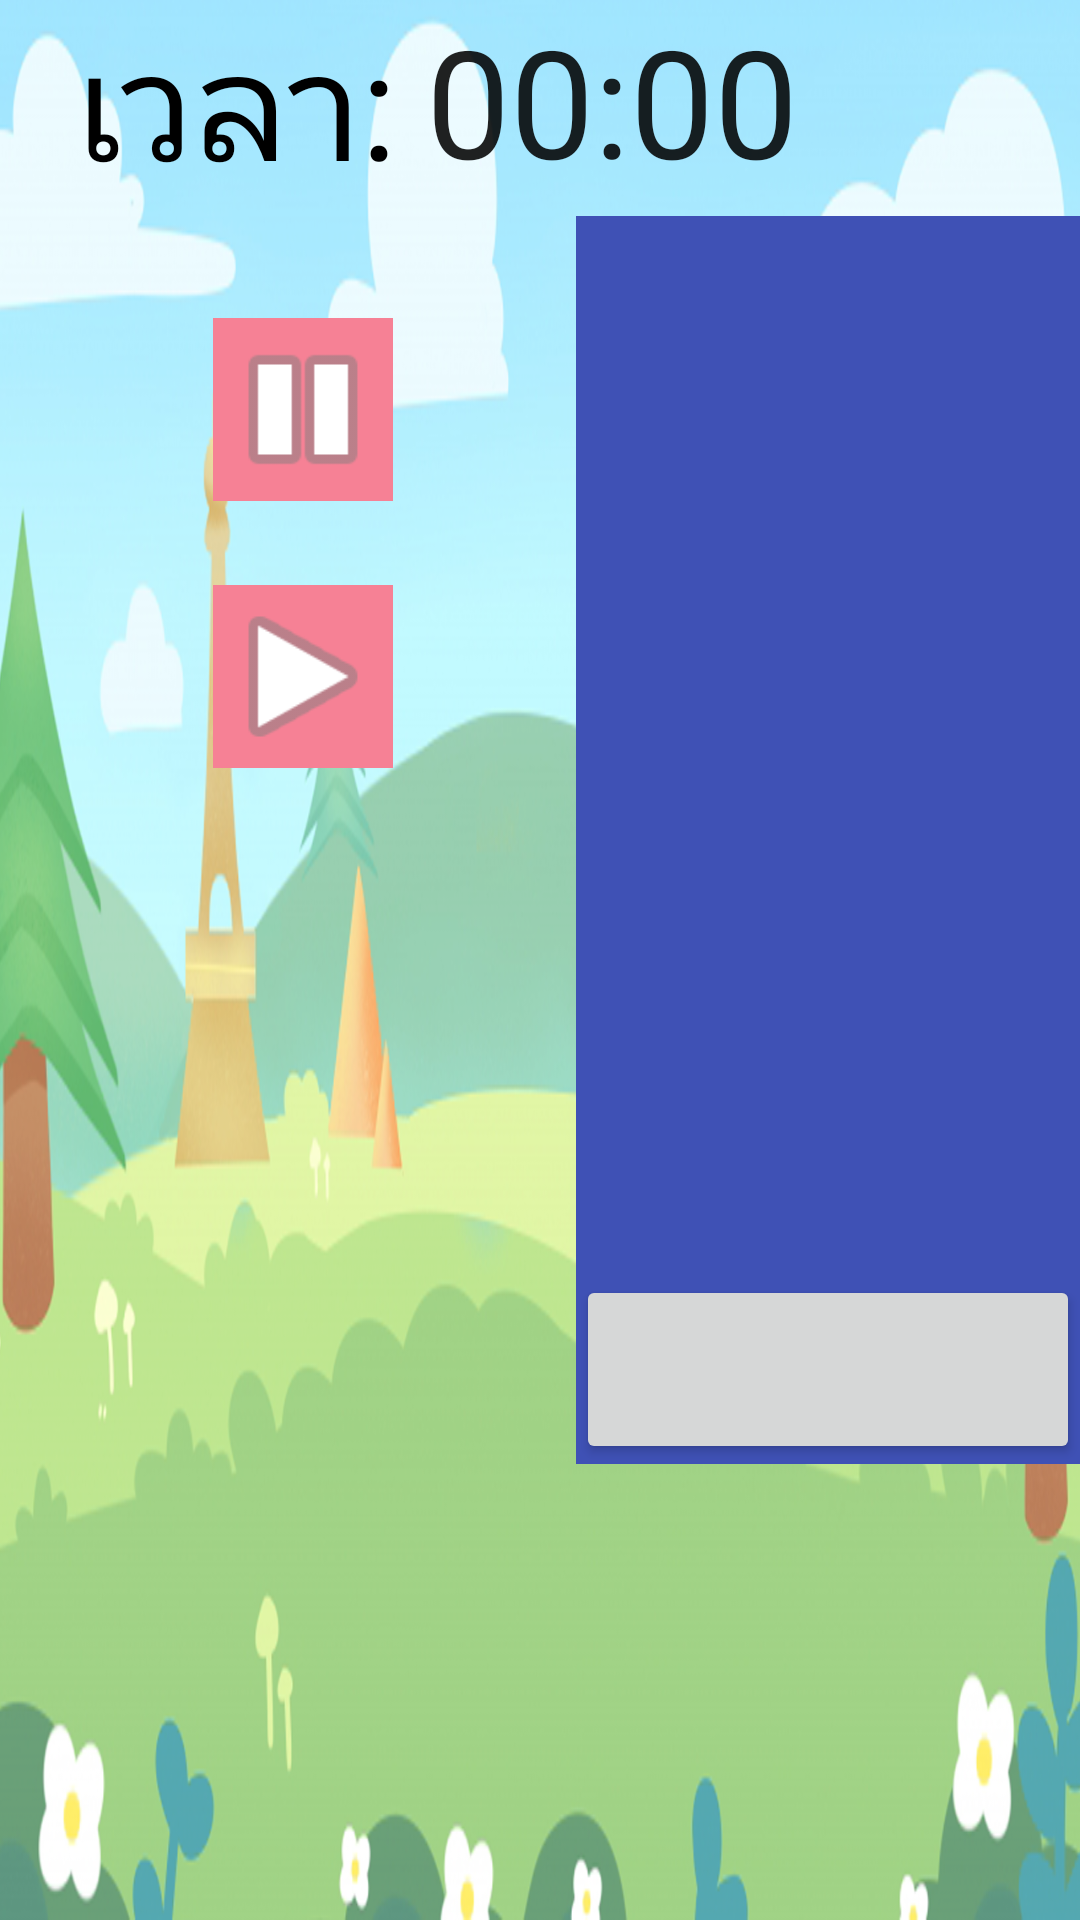

Android layout source for this screen:
<!-- AndroidManifest.xml: application theme AppTheme -->
<!-- res/layout/match_one.xml -->
<?xml version="1.0" encoding="utf-8"?>
<RelativeLayout
    xmlns:android="http://schemas.android.com/apk/res/android"
    xmlns:app="http://schemas.android.com/apk/res-auto"
    xmlns:tools="http://schemas.android.com/tools"
    android:layout_width="wrap_content"
    android:layout_height="wrap_content"
    android:weightSum="4"
    android:orientation="horizontal"
    android:background="@drawable/sky">

    <TextView
        android:layout_height="match_parent"
        android:layout_width="match_parent"
        android:text="เวลา:"
        android:textSize="50dp"
        android:layout_marginLeft="25dp"
        android:textColor="#000"/>


    <Chronometer
        android:id="@+id/chronometer"
        android:layout_width="wrap_content"
        android:layout_height="wrap_content"
        android:layout_alignParentLeft="true"
        android:layout_alignParentTop="true"
        android:layout_marginLeft="142dp"
        android:textSize="50dp" />


    <LinearLayout
        android:layout_width="579dp"
        android:layout_height="416dp"
        android:layout_alignParentLeft="true"
        android:layout_alignParentTop="true"
        android:layout_marginLeft="192dp"
        android:layout_marginTop="72dp"
        android:background="@color/colorPrimary"
        android:orientation="vertical">


        <LinearLayout
            android:id="@+id/img"
            android:layout_width="match_parent"
            android:layout_height="match_parent"
            android:layout_weight="2"
            android:orientation="horizontal"
            android:weightSum="3">


            <ImageView
                android:id="@+id/iv11"
                android:layout_width="match_parent"
                android:layout_height="match_parent"
                android:layout_weight="1"
                android:scaleType="centerInside"
                app:srcCompat="@drawable/bb" />

            <ImageView
                android:id="@+id/iv12"
                android:layout_width="match_parent"
                android:layout_height="match_parent"
                android:layout_weight="1"
                android:scaleType="centerInside"
                app:srcCompat="@drawable/bb" />

            <ImageView
                android:id="@+id/iv13"
                android:layout_width="match_parent"
                android:layout_height="match_parent"
                android:layout_weight="1"
                android:scaleType="centerInside"
                app:srcCompat="@drawable/bb" />


        </LinearLayout>

        <LinearLayout
            android:layout_width="match_parent"
            android:layout_height="match_parent"
            android:layout_weight="2"
            android:orientation="horizontal">

            <ImageView
                android:id="@+id/iv21"
                android:layout_width="wrap_content"
                android:layout_height="wrap_content"
                android:layout_weight="1"
                android:scaleType="centerInside"
                app:srcCompat="@drawable/bb" />

            <ImageView
                android:id="@+id/iv22"
                android:layout_width="wrap_content"
                android:layout_height="wrap_content"
                android:layout_weight="1"
                android:scaleType="centerInside"
                app:srcCompat="@drawable/bb" />

            <ImageView
                android:id="@+id/iv23"
                android:layout_width="wrap_content"
                android:layout_height="wrap_content"
                android:layout_weight="1"
                android:scaleType="centerInside"
                app:srcCompat="@drawable/bb" />


        </LinearLayout>

        <Button
            android:id="@+id/butlevel"
            android:layout_width="match_parent"
            android:layout_height="wrap_content"
            android:text=""
            android:textSize="32dp" />


    </LinearLayout>

    <ImageView
        android:id="@+id/pause"
        android:layout_width="60dp"
        android:layout_height="61dp"
        android:layout_alignParentLeft="true"
        android:layout_alignParentTop="true"
        android:layout_marginLeft="71dp"
        android:layout_marginTop="106dp"
        android:background="@color/colorbg3"
        app:srcCompat="@android:drawable/ic_media_pause" />

    <ImageView
        android:id="@+id/start"
        android:layout_width="60dp"
        android:layout_height="61dp"
        android:layout_alignParentTop="true"
        android:layout_alignLeft="@+id/pause"
        android:layout_marginTop="195dp"
        android:background="@color/colorbg3"
        app:srcCompat="@android:drawable/ic_media_play" />


</RelativeLayout>
<!-- resources referenced by this layout -->
<resources>
  <color name="colorPrimary">#3F51B5</color>
  <color name="colorbg3">#F68195</color>
  <!-- drawable sky: png bitmap (drawable, 506717 bytes) -->
  <style name="AppTheme" parent="Theme.AppCompat.Light.NoActionBar">
          
          <item name="colorPrimary">@color/colorPrimary</item>
          <item name="colorPrimaryDark">@color/colorPrimaryDark</item>
          <item name="colorAccent">@color/colorAccent</item>
      </style>
  <color name="colorPrimaryDark">#DCEAD0</color>
  <color name="colorAccent">#F1B485</color>
</resources>
